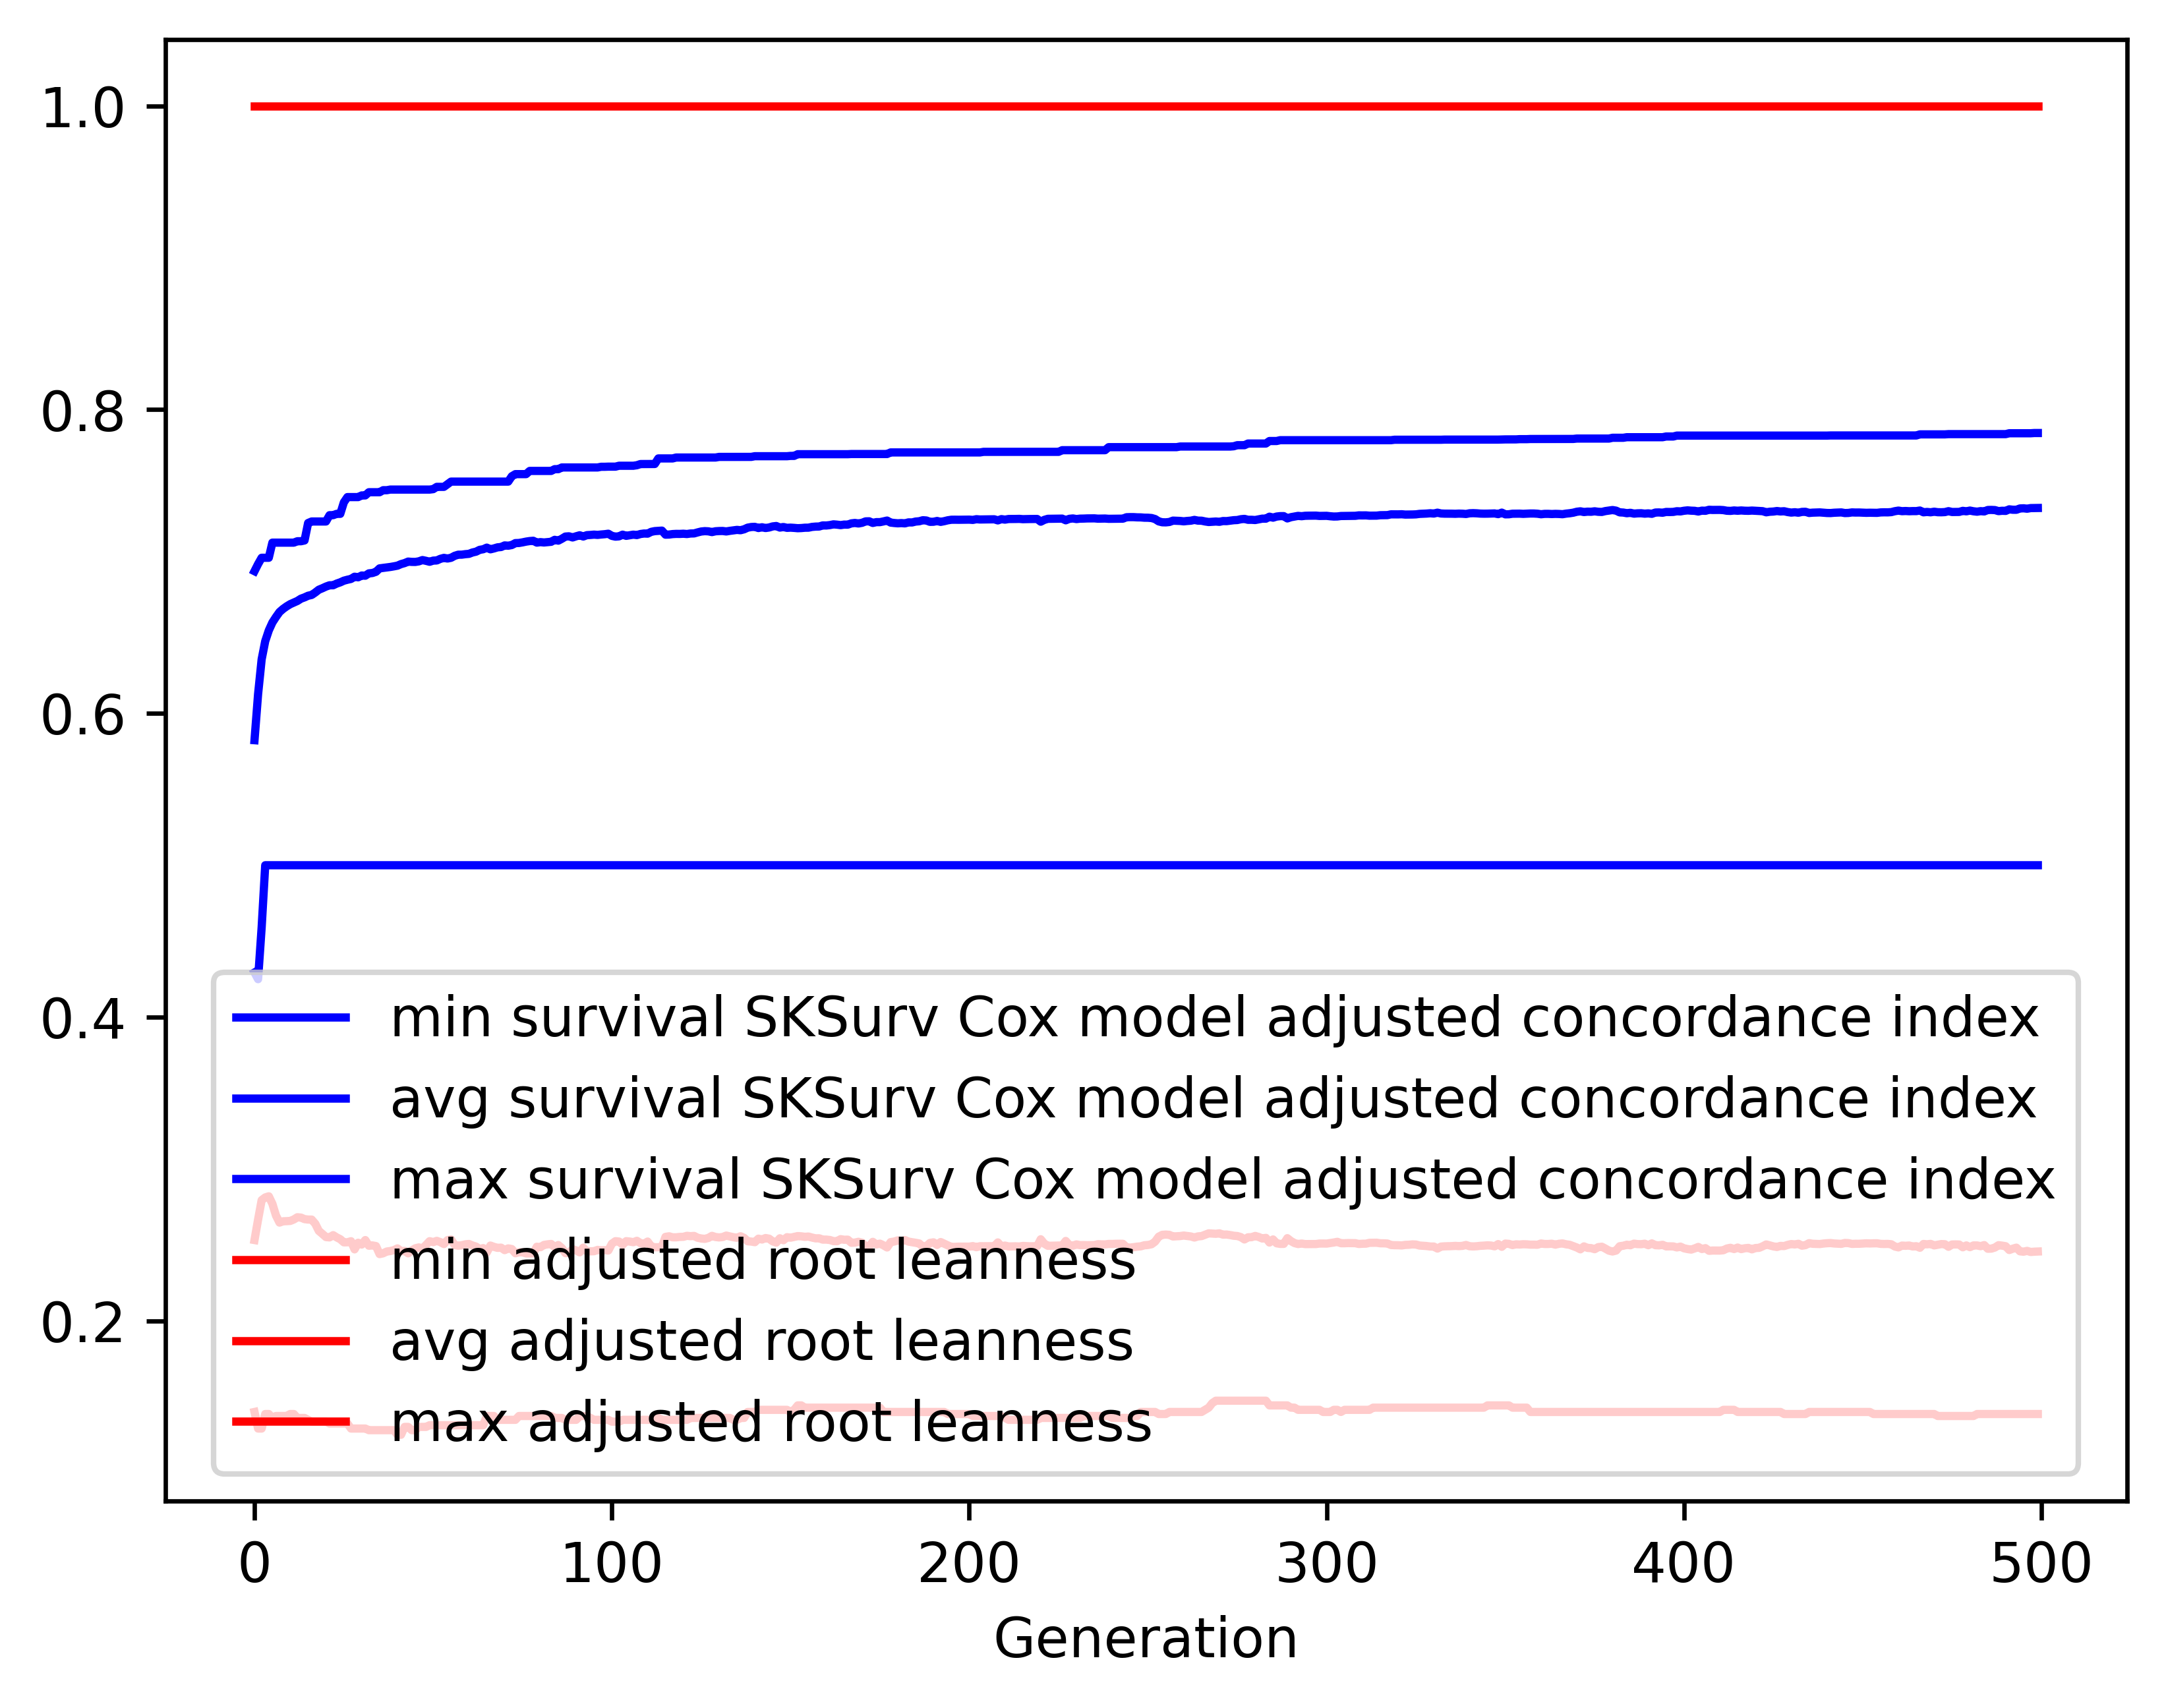

Source data for this figure (header and first rows):
gen, evals, gen_feats, explored, survival SKSurv Cox model adjusted conco…, survival SKSurv Cox model adjusted conco…, survival SKSurv Cox model adjusted conco…, survival SKSurv Cox model adjusted conco…, adjusted root leanness_min, adjusted root leanness_avg, adjusted root leanness_max, adjusted root leanness_std
0, 500, 161, 161, 0.4294, 0.5823, 0.6936, 0.05021, 0.14, 0.2532, 1.0, 0.17
1, 514, 384, 384, 0.425, 0.6126, 0.6983, 0.04508, 0.1291, 0.2667, 1.0, 0.1311
2, 500, 442, 607, 0.4591, 0.6356, 0.7024, 0.03311, 0.1291, 0.2795, 1.0, 0.1532
3, 500, 520, 873, 0.5, 0.6475, 0.7024, 0.0279, 0.1387, 0.2813, 1.0, 0.1663
4, 500, 525, 1081, 0.5, 0.6546, 0.7024, 0.02513, 0.1387, 0.282, 1.0, 0.1652
5, 500, 539, 1308, 0.5, 0.6598, 0.7124, 0.02406, 0.1361, 0.2771, 1.0, 0.1643
6, 500, 555, 1507, 0.5, 0.6634, 0.7124, 0.02225, 0.1374, 0.2694, 1.0, 0.16
7, 500, 551, 1687, 0.5, 0.6667, 0.7124, 0.02173, 0.1374, 0.2647, 1.0, 0.1563
8, 500, 556, 1863, 0.5, 0.6688, 0.7124, 0.02177, 0.1374, 0.2656, 1.0, 0.1534
9, 500, 550, 2018, 0.5, 0.6705, 0.7124, 0.02187, 0.1374, 0.2657, 1.0, 0.1531
10, 500, 601, 2217, 0.5, 0.6719, 0.7124, 0.02194, 0.1387, 0.2658, 1.0, 0.1503
11, 500, 562, 2375, 0.5, 0.6729, 0.7124, 0.02265, 0.1387, 0.2668, 1.0, 0.1501
12, 500, 583, 2542, 0.5, 0.674, 0.7133, 0.02299, 0.1361, 0.2682, 1.0, 0.1498
13, 500, 593, 2678, 0.5, 0.6755, 0.7133, 0.02325, 0.1361, 0.268, 1.0, 0.1497
14, 500, 582, 2821, 0.5, 0.6764, 0.7138, 0.02342, 0.1361, 0.267, 1.0, 0.1487
15, 500, 569, 2949, 0.5, 0.6774, 0.7253, 0.02383, 0.1348, 0.2667, 1.0, 0.1483
16, 500, 627, 3102, 0.5, 0.678, 0.7263, 0.02399, 0.1336, 0.2667, 1.0, 0.1461
17, 500, 581, 3220, 0.5, 0.6796, 0.7263, 0.02438, 0.1336, 0.264, 1.0, 0.1459
18, 500, 600, 3345, 0.5, 0.6814, 0.7263, 0.02457, 0.1336, 0.2593, 1.0, 0.1449
19, 500, 584, 3459, 0.5, 0.6824, 0.7263, 0.0247, 0.1336, 0.2573, 1.0, 0.1431
20, 500, 592, 3587, 0.5, 0.6835, 0.7263, 0.02478, 0.1336, 0.2552, 1.0, 0.1402
21, 500, 642, 3725, 0.5, 0.6843, 0.7305, 0.02506, 0.1325, 0.255, 1.0, 0.1407
22, 500, 604, 3834, 0.5, 0.6843, 0.7305, 0.02518, 0.1325, 0.2564, 1.0, 0.14
23, 500, 638, 3954, 0.5, 0.6854, 0.7314, 0.02554, 0.1325, 0.255, 1.0, 0.1405
24, 500, 613, 4071, 0.5, 0.6863, 0.7314, 0.02583, 0.1325, 0.2538, 1.0, 0.1404
25, 500, 606, 4149, 0.5, 0.6873, 0.7389, 0.02622, 0.1325, 0.2517, 1.0, 0.1385
26, 500, 634, 4251, 0.5, 0.688, 0.7424, 0.02687, 0.1325, 0.2517, 1.0, 0.1384
27, 500, 665, 4355, 0.5, 0.6885, 0.7424, 0.02731, 0.1291, 0.2525, 1.0, 0.138
28, 500, 658, 4455, 0.5, 0.69, 0.7424, 0.02713, 0.1291, 0.2471, 1.0, 0.1338
29, 500, 681, 4556, 0.5, 0.6896, 0.7424, 0.02791, 0.1291, 0.2515, 1.0, 0.1362
30, 500, 633, 4629, 0.5, 0.6907, 0.7435, 0.02845, 0.1291, 0.2502, 1.0, 0.1355
31, 500, 654, 4720, 0.5, 0.6906, 0.7435, 0.02892, 0.1291, 0.2532, 1.0, 0.1365
32, 500, 637, 4796, 0.5, 0.6922, 0.7456, 0.02916, 0.128, 0.2495, 1.0, 0.1347
33, 500, 652, 4875, 0.5, 0.6924, 0.7456, 0.02908, 0.128, 0.2497, 1.0, 0.1341
34, 500, 638, 4947, 0.5, 0.6932, 0.7456, 0.02935, 0.128, 0.2492, 1.0, 0.1341
35, 500, 647, 5015, 0.5, 0.6955, 0.7456, 0.02953, 0.128, 0.244, 1.0, 0.132
36, 500, 650, 5082, 0.5, 0.6957, 0.7469, 0.02967, 0.128, 0.2445, 1.0, 0.1317
37, 500, 642, 5148, 0.5, 0.696, 0.7469, 0.02976, 0.128, 0.2457, 1.0, 0.1316
38, 500, 641, 5227, 0.5, 0.6964, 0.7473, 0.02989, 0.128, 0.246, 1.0, 0.1312
39, 500, 595, 5279, 0.5, 0.6968, 0.7473, 0.03009, 0.128, 0.2466, 1.0, 0.1312
40, 500, 648, 5341, 0.5, 0.6972, 0.7473, 0.03074, 0.125, 0.2477, 1.0, 0.1335
41, 500, 632, 5393, 0.5, 0.6983, 0.7473, 0.03069, 0.125, 0.2459, 1.0, 0.1313
42, 500, 607, 5442, 0.5, 0.6989, 0.7473, 0.031, 0.1302, 0.246, 1.0, 0.1316
43, 500, 672, 5503, 0.5, 0.6999, 0.7473, 0.03129, 0.1302, 0.2445, 1.0, 0.1304
44, 500, 640, 5560, 0.5, 0.6997, 0.7473, 0.03164, 0.128, 0.2464, 1.0, 0.1316
45, 500, 637, 5616, 0.5, 0.6997, 0.7473, 0.03181, 0.128, 0.2478, 1.0, 0.1315
46, 500, 668, 5675, 0.5, 0.7001, 0.7473, 0.03195, 0.1302, 0.2484, 1.0, 0.1315
47, 500, 606, 5708, 0.5, 0.7009, 0.7473, 0.03208, 0.1302, 0.2477, 1.0, 0.1314
48, 500, 616, 5747, 0.5, 0.7004, 0.7473, 0.03221, 0.1302, 0.25, 1.0, 0.1315
49, 500, 630, 5786, 0.5, 0.6998, 0.7473, 0.03225, 0.1313, 0.2525, 1.0, 0.131
50, 500, 647, 5823, 0.5, 0.7006, 0.7476, 0.03244, 0.1313, 0.2518, 1.0, 0.131
51, 500, 628, 5871, 0.5, 0.7007, 0.7491, 0.03283, 0.1313, 0.2527, 1.0, 0.1307
52, 500, 608, 5913, 0.5, 0.7017, 0.7491, 0.03304, 0.1313, 0.2519, 1.0, 0.1311
53, 500, 609, 5960, 0.5, 0.7024, 0.7491, 0.03328, 0.1313, 0.2506, 1.0, 0.1301
54, 500, 667, 6002, 0.5, 0.7019, 0.7508, 0.03347, 0.1313, 0.2531, 1.0, 0.1309
55, 500, 627, 6031, 0.5, 0.7024, 0.7526, 0.03365, 0.1313, 0.2536, 1.0, 0.1313
56, 500, 622, 6061, 0.5, 0.7037, 0.7526, 0.03344, 0.1313, 0.2499, 1.0, 0.1283
57, 500, 601, 6087, 0.5, 0.7044, 0.7526, 0.03372, 0.1313, 0.2495, 1.0, 0.1286
58, 500, 631, 6129, 0.5, 0.7045, 0.7526, 0.03377, 0.1313, 0.2498, 1.0, 0.1282
59, 500, 663, 6157, 0.5, 0.7048, 0.7526, 0.03402, 0.1313, 0.2504, 1.0, 0.1283
... 440 more rows
